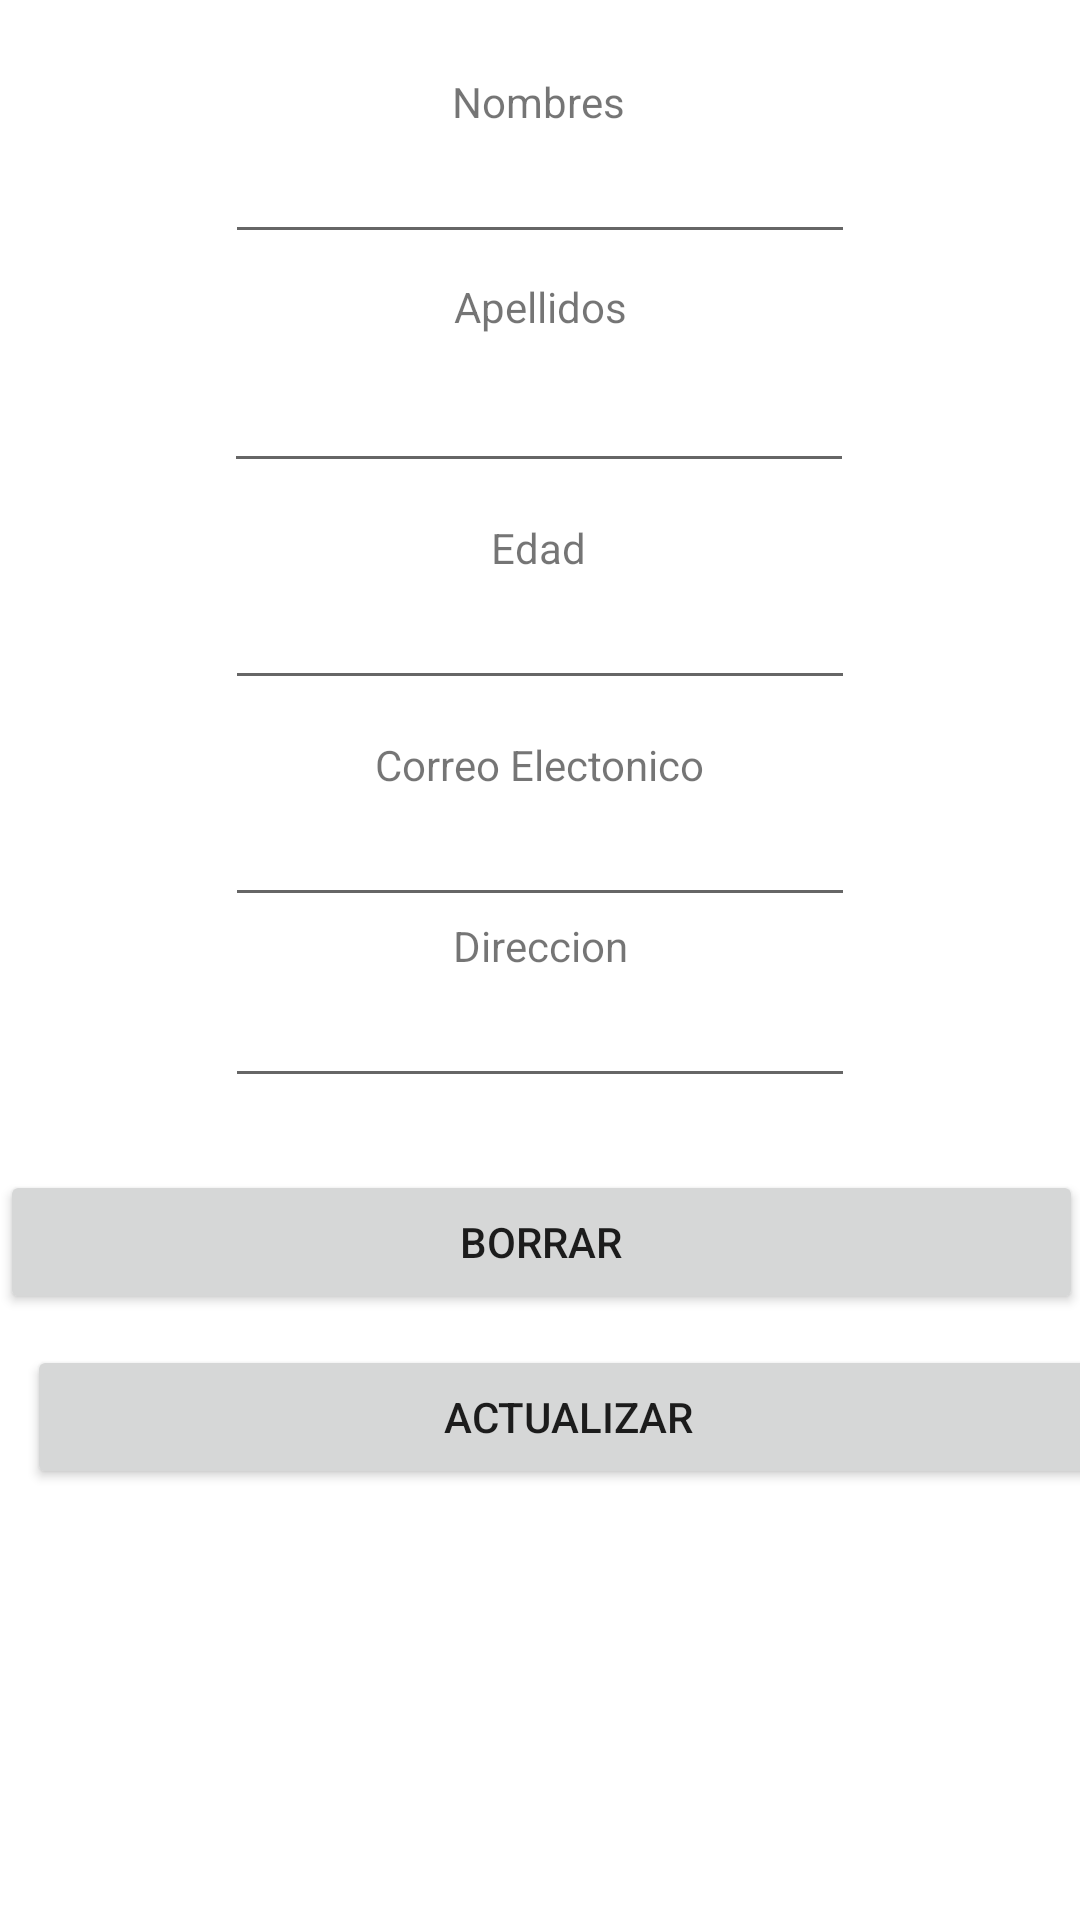

Layout XML and referenced resources for this Android screen:
<!-- AndroidManifest.xml: application theme Theme.T3PM1P1 -->
<!-- res/layout/activity_actualizar.xml -->
<?xml version="1.0" encoding="utf-8"?>
<androidx.constraintlayout.widget.ConstraintLayout xmlns:android="http://schemas.android.com/apk/res/android"
    xmlns:app="http://schemas.android.com/apk/res-auto"
    xmlns:tools="http://schemas.android.com/tools"
    android:layout_width="match_parent"
    android:layout_height="match_parent"
    tools:context=".ActivityActualizar">

    <Button
        android:id="@+id/btn_update"
        android:layout_width="361dp"
        android:layout_height="wrap_content"
        android:layout_marginStart="25dp"
        android:layout_marginEnd="25dp"
        android:text="Actualizar"
        app:layout_constraintBottom_toBottomOf="parent"
        app:layout_constraintEnd_toEndOf="parent"
        app:layout_constraintHorizontal_bias="0.32"
        app:layout_constraintStart_toStartOf="parent"
        app:layout_constraintTop_toBottomOf="@+id/btn_delete"
        app:layout_constraintVertical_bias="0.067" />

    <EditText
        android:id="@+id/pt_actualizar_nombres"
        android:layout_width="wrap_content"
        android:layout_height="wrap_content"
        android:ems="10"
        android:inputType="textPersonName"
        app:layout_constraintEnd_toEndOf="parent"
        app:layout_constraintStart_toStartOf="parent"
        app:layout_constraintTop_toBottomOf="@+id/tv_actualizar_nombres" />

    <EditText
        android:id="@+id/pt_actualizar_edad"
        android:layout_width="wrap_content"
        android:layout_height="wrap_content"
        android:ems="10"
        android:inputType="textPersonName"
        app:layout_constraintEnd_toEndOf="parent"
        app:layout_constraintStart_toStartOf="parent"
        app:layout_constraintTop_toBottomOf="@+id/tv_actualizar_edad" />

    <TextView
        android:id="@+id/tv_actualizar_direccion"
        android:layout_width="wrap_content"
        android:layout_height="wrap_content"
        android:text="Direccion"
        app:layout_constraintEnd_toEndOf="parent"
        app:layout_constraintStart_toStartOf="parent"
        app:layout_constraintTop_toBottomOf="@+id/pt_actualizar_correo" />

    <EditText
        android:id="@+id/pt_actualizar_correo"
        android:layout_width="wrap_content"
        android:layout_height="wrap_content"
        android:ems="10"
        android:inputType="textPersonName"
        app:layout_constraintEnd_toEndOf="parent"
        app:layout_constraintStart_toStartOf="parent"
        app:layout_constraintTop_toBottomOf="@+id/tv_actualizar_correo" />

    <TextView
        android:id="@+id/tv_actualizar_correo"
        android:layout_width="wrap_content"
        android:layout_height="wrap_content"
        android:layout_marginTop="12dp"
        android:text="Correo Electonico"
        app:layout_constraintEnd_toEndOf="parent"
        app:layout_constraintStart_toStartOf="parent"
        app:layout_constraintTop_toBottomOf="@+id/pt_actualizar_edad" />

    <EditText
        android:id="@+id/pt_actualizar_direccion"
        android:layout_width="wrap_content"
        android:layout_height="wrap_content"
        android:ems="10"
        android:inputType="textPersonName"
        app:layout_constraintEnd_toEndOf="parent"
        app:layout_constraintStart_toStartOf="parent"
        app:layout_constraintTop_toBottomOf="@+id/tv_actualizar_direccion" />

    <TextView
        android:id="@+id/tv_actualizar_edad"
        android:layout_width="wrap_content"
        android:layout_height="wrap_content"
        android:layout_marginTop="12dp"
        android:text="Edad"
        app:layout_constraintEnd_toEndOf="parent"
        app:layout_constraintHorizontal_bias="0.498"
        app:layout_constraintStart_toStartOf="parent"
        app:layout_constraintTop_toBottomOf="@+id/pt_actualizar_apellidos" />

    <TextView
        android:id="@+id/tv_actualizar_apellidos"
        android:layout_width="wrap_content"
        android:layout_height="wrap_content"
        android:layout_marginTop="8dp"
        android:text="Apellidos"
        app:layout_constraintEnd_toEndOf="parent"
        app:layout_constraintStart_toStartOf="parent"
        app:layout_constraintTop_toBottomOf="@+id/pt_actualizar_nombres" />

    <EditText
        android:id="@+id/pt_actualizar_apellidos"
        android:layout_width="wrap_content"
        android:layout_height="wrap_content"
        android:layout_marginTop="8dp"
        android:ems="10"
        android:inputType="textPersonName"
        app:layout_constraintEnd_toEndOf="parent"
        app:layout_constraintHorizontal_bias="0.497"
        app:layout_constraintStart_toStartOf="parent"
        app:layout_constraintTop_toBottomOf="@+id/tv_actualizar_apellidos" />

    <TextView
        android:id="@+id/tv_actualizar_nombres"
        android:layout_width="wrap_content"
        android:layout_height="wrap_content"
        android:text="Nombres"
        app:layout_constraintBottom_toBottomOf="parent"
        app:layout_constraintEnd_toEndOf="parent"
        app:layout_constraintHorizontal_bias="0.498"
        app:layout_constraintStart_toStartOf="parent"
        app:layout_constraintTop_toTopOf="parent"
        app:layout_constraintVertical_bias="0.039" />

    <Button
        android:id="@+id/btn_delete"
        android:layout_width="361dp"
        android:layout_height="wrap_content"
        android:layout_marginTop="24dp"
        android:text="Borrar"
        app:layout_constraintEnd_toEndOf="parent"
        app:layout_constraintStart_toStartOf="parent"
        app:layout_constraintTop_toBottomOf="@+id/pt_actualizar_direccion" />

</androidx.constraintlayout.widget.ConstraintLayout>
<!-- resources referenced by this layout -->
<resources>
  <style name="Theme.T3PM1P1" parent="Theme.MaterialComponents.DayNight.DarkActionBar">
          
          <item name="colorPrimary">@color/purple_500</item>
          <item name="colorPrimaryVariant">@color/purple_700</item>
          <item name="colorOnPrimary">@color/white</item>
          
          <item name="colorSecondary">@color/teal_200</item>
          <item name="colorSecondaryVariant">@color/teal_700</item>
          <item name="colorOnSecondary">@color/black</item>
          
          <item name="android:statusBarColor">?attr/colorPrimaryVariant</item>
          
      </style>
  <!-- not gathered from this repository: default colours our renderer supplied (Android Studio template values) -->
  <color name="purple_500">#FF6200EE</color>
  <color name="purple_700">#FF3700B3</color>
  <color name="teal_200">#FF03DAC5</color>
  <color name="teal_700">#FF018786</color>
  <color name="black">#FF000000</color>
  <color name="white">#FFFFFFFF</color>
</resources>
